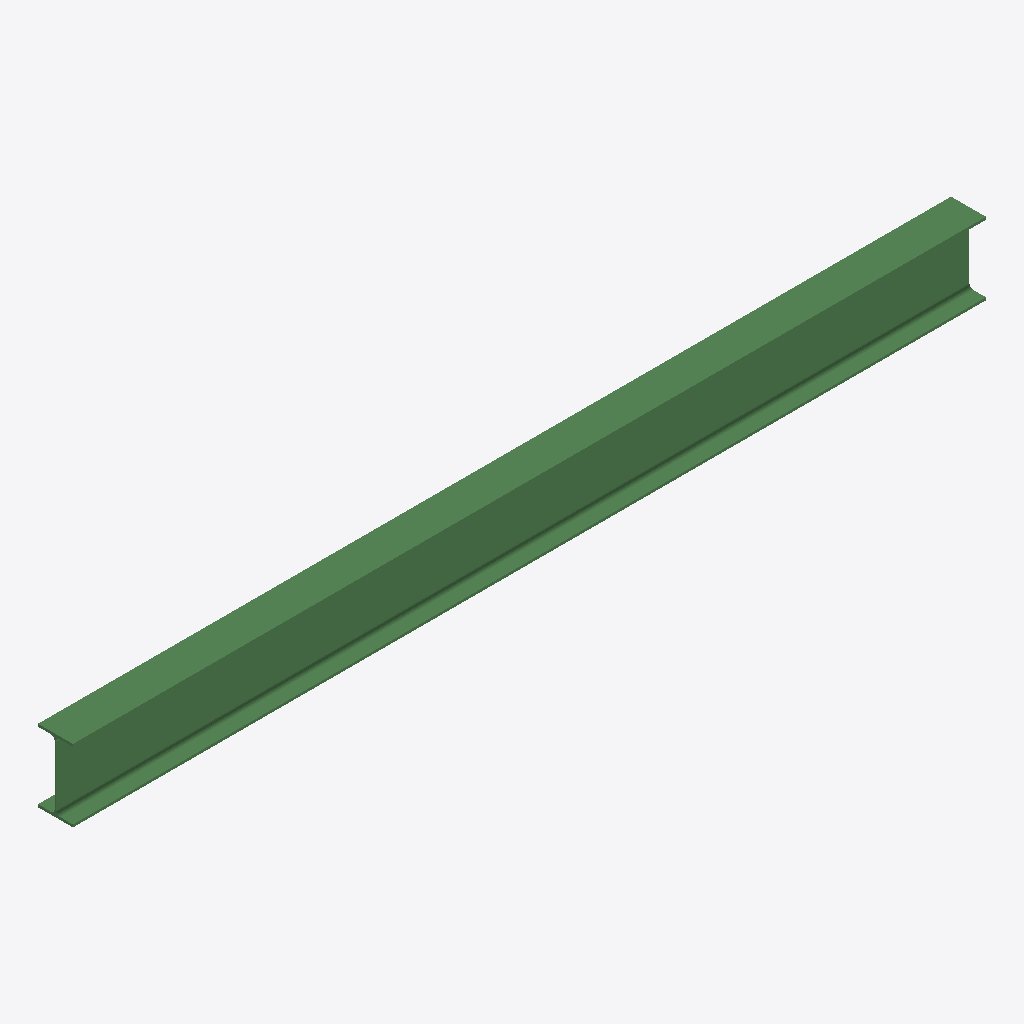
Isometric view of an IFC building model (IFC-SPF (STEP), schema IFC2X3, length unit millimetre), seen from the south-west, elements coloured by IFC class: 1 beam (green).
Extent 4.2 m × 0.2 m × 0.3 m (x, y, z). Storeys (1): Undefined at 0.00 m. Elements (1): 1 IfcBeam.

HEADER;
FILE_DESCRIPTION(('ViewDefinition[AISC_Steel_Detailing]','Option [BaseQuantities:Off]','Option [GridExport:On]','Option [Assemblies:Off]','Option [Bolts:On]','Option [Rebars:On]','Option [PourObjects:Off]','Option [Welds:On]','Option [SurfaceTreatments:On]','Option [LocationBy:0]','Option [ViewColors:Off]','Option [SectionedSpine:Off]','[2 more]'),'2;1');
FILE_NAME('b_747_Qty_3.ifc','2026-05-16T11:53:03',('GIOVANNIPC\\gcorrea'),('Structural Designer'),'IFC Database version: Work','Tekla Structures 2020 Service Pack 5, IFC Export','');
FILE_SCHEMA(('IFC2X3'));
ENDSEC;
DATA;
#37=IFCPROJECT('2G7ZFDNE16yBDU14FA92Me',#5,'Proyecto',$,$,$,$,(#11),#36);
#39=IFCSITE('2xvEzEinjBTea80yOTcujY',#5,'Obra',$,$,#38,$,$,.ELEMENT.,$,$,$,$,$);
#41=IFCBUILDING('0OlQZjYfvBIfrCONjnUiJx',#5,'Undefined',$,$,#40,$,$,.ELEMENT.,$,$,$);
#43=IFCBUILDINGSTOREY('29hdEUCErFze9E_VIAceOd',#5,'Undefined',$,$,#42,$,$,.ELEMENT.,0.0);
#59=IFCBEAM('1jjD93DSPEEBCTEjTOouiM',#44,'BEAM','IPE330','IPE330',#47,#58,'ID6db4d243-35c6-4e38-b31d-3ad758cb8b16');
ENDSEC;
